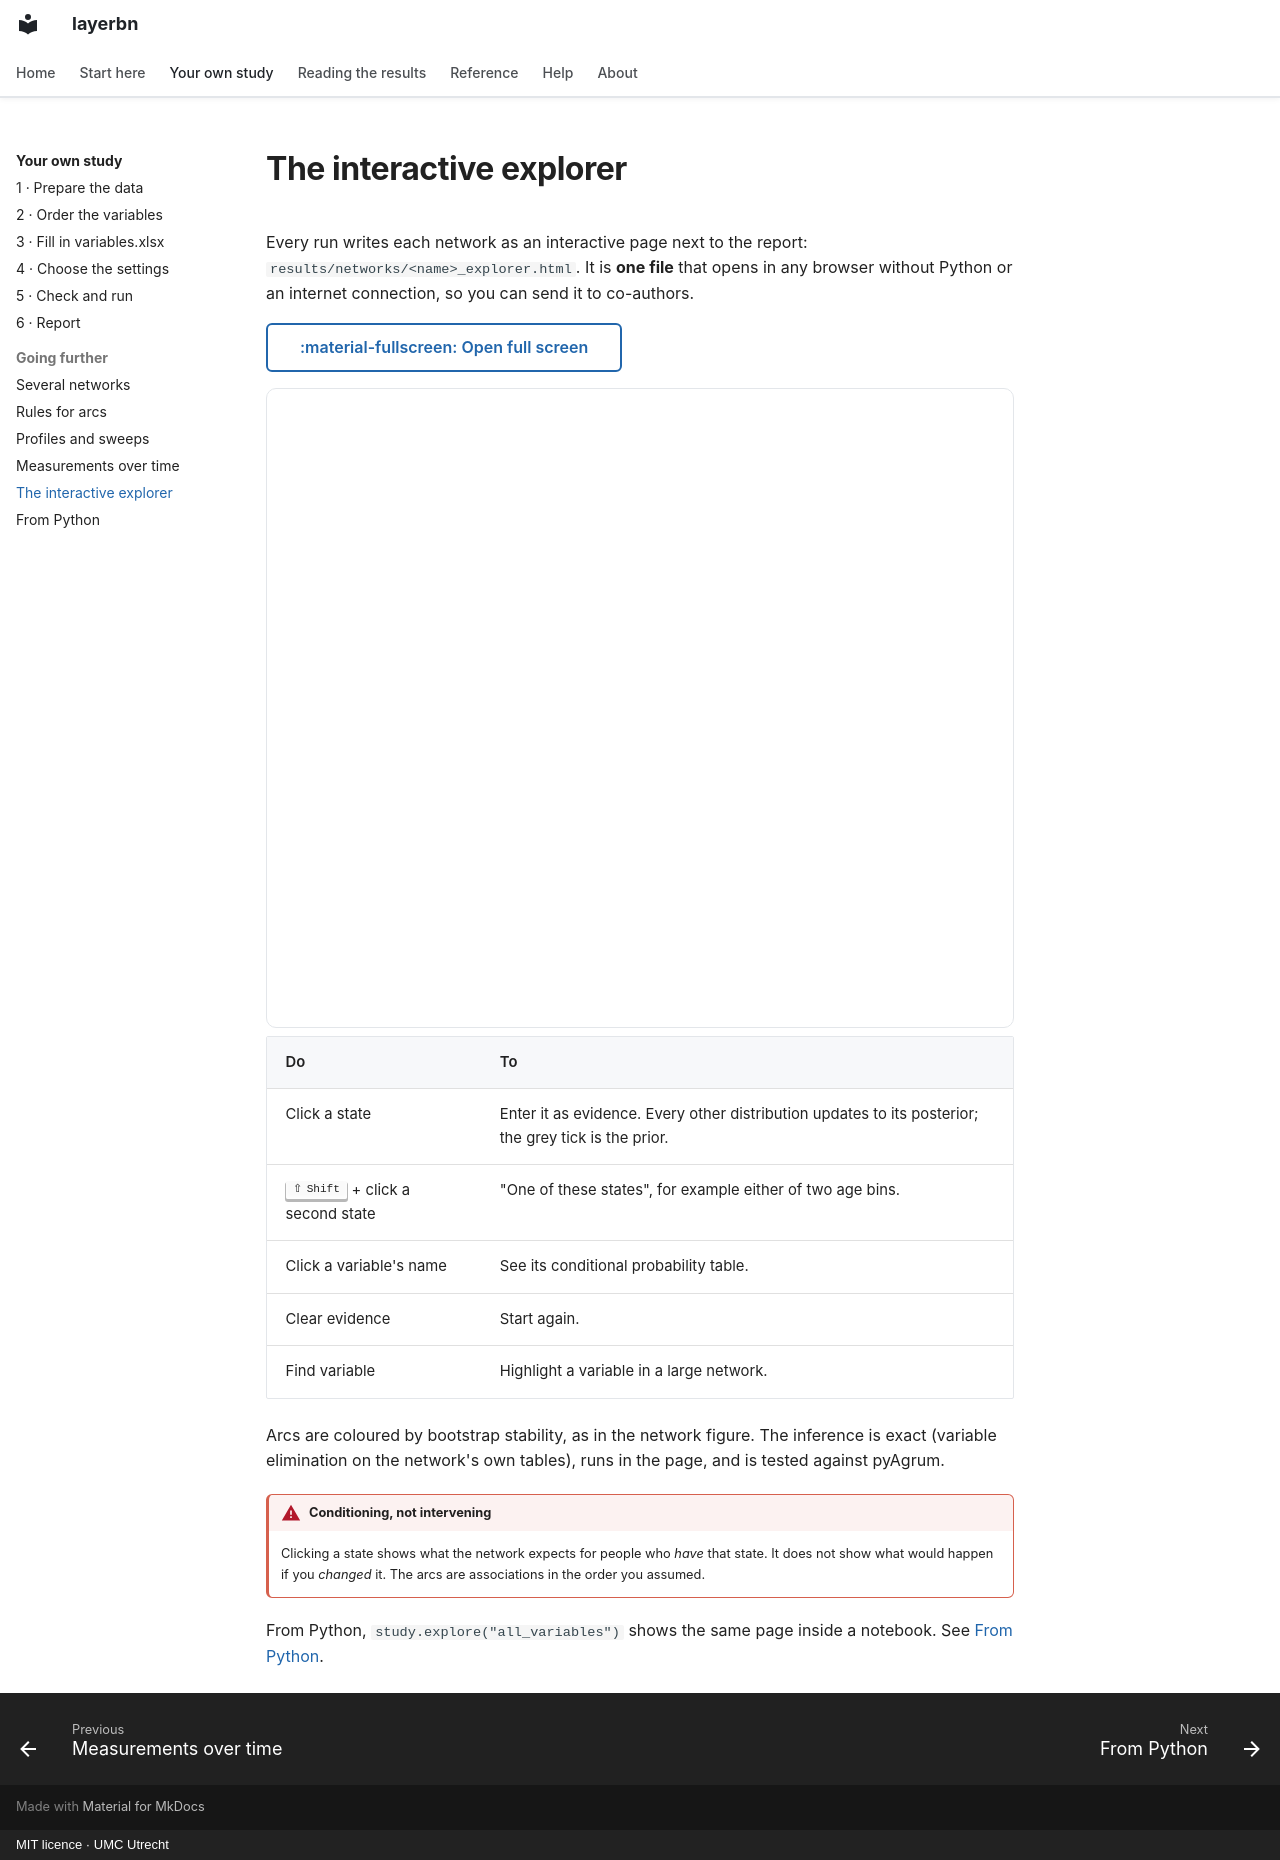

repository: umcu/layerbn · page: guide/explorer/index.html · generator: mkdocs · copyright: MIT licence · UMC Utrecht

# The interactive explorer

Every run writes each network as an interactive page next to the report:
`results/networks/<name>_explorer.html`. It is **one file** that opens in any browser without
Python or an internet connection, so you can send it to co-authors.

[:material-fullscreen: Open full screen](../generated/example-explorer.html){ .md-button target="_blank" }

<iframe class="lb-embed" src="../../generated/example-explorer.html" title="Interactive network explorer" loading="lazy"></iframe>

| Do | To |
| --- | --- |
| Click a state | Enter it as evidence. Every other distribution updates to its posterior; the grey tick is the prior. |
| ++shift++ + click a second state | "One of these states", for example either of two age bins. |
| Click a variable's name | See its conditional probability table. |
| Clear evidence | Start again. |
| Find variable | Highlight a variable in a large network. |

Arcs are coloured by bootstrap stability, as in the network figure. The inference is exact
(variable elimination on the network's own tables), runs in the page, and is tested against
pyAgrum.

!!! warning "Conditioning, not intervening"

    Clicking a state shows what the network expects for people who *have* that state. It does
    not show what would happen if you *changed* it. The arcs are associations in the order
    you assumed.

From Python, `study.explore("all_variables")` shows the same page inside a notebook. See
[From Python](python.md).
